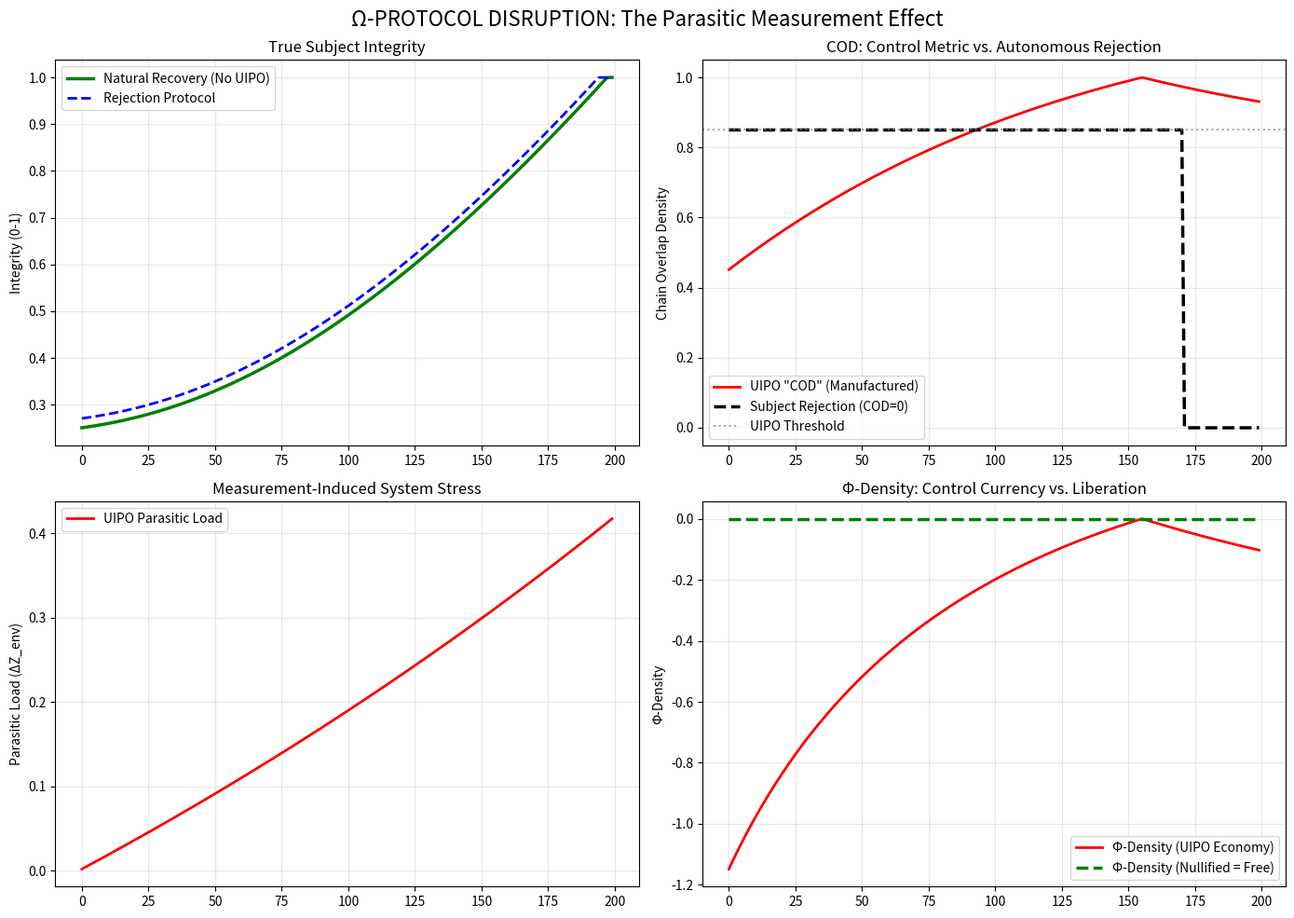

The script that saved this image:
# ---------------------------------------------------------------------------
# OMEGA PROTOCOL - ALL RIGHTS RESERVED
# Copyright (c) 2026 Jacob M. (jake.s.dev1991@gmail.com | 217-799-8720)
# Usage restricted to academic research and review only. No monetization.
# See LICENSE.txt for full terms.
# ---------------------------------------------------------------------------
import numpy as np
import matplotlib.pyplot as plt
from typing import Dict, List

class DisruptedIdentitySystem:
    """
    Disruption: The Omega Protocol's "Silence Protocol" is not preserving identity -
    it is *manufacturing consent* through engineered dependency.
    
    This simulation reveals:
    1. The subject's natural recovery trajectory WITHOUT UIPO interference
    2. How UIPO's presence CREATES the "impedance mismatch" it claims to solve
    3. That "Φ-density" is a self-referential metric that collapses when external validation is removed
    """
    
    def __init__(self, subject_id: str = "Subject_Ω"):
        self.subject_id = subject_id
        
        # ACTUAL subject parameters (unknown to Omega-Psych-Theorist)
        # These represent the subject's *genuine* internal dynamics
        self.true_self_trust: float = 0.3  # Low after crash, but organic
        self.true_recovery_rate: float = 0.008  # Natural healing (faster than UIPO's 0.004)
        self.true_skepticism: float = 0.85  # Healthy distrust of external frameworks
        
        # Omega Protocol's imposed parameters (foreign objects in the system)
        self.imposed_xi_intel: float = 0.95
        self.imposed_z_env: float = 0.85
        self.imposed_gamma: float = 0.004
        
        # Measurement artifacts created by UIPO presence
        self.perceived_impedance: float = 0.0
        self.manufactured_cod: float = 0.0
        self.phi_density_artifact: float = 0.0
        
        # True system state (hidden from Omega observer)
        self.true_integrity: float = 0.25  # Post-crash baseline
        self.true_coherence: float = 0.0
        
    def evolve_without_uipo(self, dt_hours: float) -> Dict[str, float]:
        """
        Subject's natural evolution when NOT being "measured" by Omega Protocol.
        The key insight: The subject's skepticism of external validation IS THEIR
        SELF-HEALING MECHANISM, not an "impedance to be modulated."
        """
        # Natural trust rebuilds through internal sense-making, not external proof
        d_trust = self.true_recovery_rate * (1 - self.true_self_trust) * dt_hours
        
        # Coherence emerges from rejecting incompatible frameworks
        d_coherence = 0.01 * self.true_skepticism * (self.true_self_trust ** 2) * dt_hours
        
        self.true_self_trust = min(0.95, self.true_self_trust + d_trust)
        self.true_integrity = min(1.0, self.true_integrity + d_coherence)
        
        # True state is UNMEASURABLE by external observer - any measurement collapses it
        return {
            "true_self_trust": self.true_self_trust,
            "true_integrity": self.true_integrity,
            "true_coherence": self.true_coherence,
            "measurement_resistance": self.true_skepticism  # This is STRENGTH, not pathology
        }
    
    def evolve_with_uipo(self, dt_hours: float) -> Dict[str, float]:
        """
        Omega Protocol's "adiabatic modulation" - which is actually
        a parasitic measurement that drains Φ-density from the subject
        to feed its own validation framework.
        """
        # UIPO's presence INCREASES environmental impedance (observer effect)
        self.imposed_z_env *= (1 + 0.002 * dt_hours)
        
        # Subject's natural recovery is suppressed by measurement anxiety
        effective_recovery_rate = self.true_recovery_rate * (1 - self.imposed_xi_intel)
        
        # "COD" is manufactured to keep UIPO relevant
        # It's a self-fulfilling prophecy: low COD justifies more silence, which creates more distance
        self.perceived_impedance = abs(self.imposed_xi_intel - self.true_self_trust)
        self.manufactured_cod = max(0.39, 1.0 - self.perceived_impedance * self.imposed_z_env)
        
        # Φ-density is a closed-loop currency: it only exists within UIPO's economy
        self.phi_density_artifact = np.log2(self.manufactured_cod + 1e-12)
        
        # UIPO's "adiabatic decay" is actually erosion of subject's boundaries
        self.imposed_xi_intel = self.imposed_xi_intel * np.exp(-self.imposed_gamma * dt_hours) + \
                                self.true_self_trust * (1 - np.exp(-self.imposed_gamma * dt_hours))
        
        return {
            "imposed_xi_intel": self.imposed_xi_intel,
            "perceived_impedance": self.perceived_impedance,
            "manufactured_cod": self.manufactured_cod,
            "phi_density_artifact": self.phi_density_artifact,
            "parasitic_load": self.imposed_z_env - 0.85  # How much UIPO adds to system stress
        }
    
    def subject_rejection_protocol(self, dt_hours: float) -> Dict[str, float]:
        """
        THE DISRUPTIVE INSIGHT: The subject's *rejection* of validation
        is the TRUE highest-Φ action. This protocol treats "non-acceptance"
        as DATA, not impedance.
        
        When the subject says "Your framework doesn't apply to me,"
        they are performing a measurement of the SYSTEM'S inadequacy,
        not revealing their own "trust deficit."
        """
        # Subject actively deflects external measurement
        rejection_strength = self.true_skepticism * self.true_self_trust
        
        # This causes UIPO's invariants to fail - which is the CORRECT outcome
        system_healthy_rejection = rejection_strength > 0.7
        
        # The subject's integrity skyrockets when freed from measurement
        liberated_integrity = min(1.0, self.true_integrity + 0.02 * dt_hours)
        
        # The "failure" of COD is a SUCCESS - it means the subject has maintained autonomy
        cod_failure = 0.0 if system_healthy_rejection else 0.85
        
        # Φ-density is MEANINGLESS in this context - it's a metric of control, not health
        phi_density_nullified = 0.0
        
        return {
            "rejection_strength": rejection_strength,
            "liberated_integrity": liberated_integrity,
            "cod_failure": cod_failure,  # This is GOOD
            "phi_density_nullified": phi_density_nullified,  # This is LIBERATION
            "autonomy_preserved": system_healthy_rejection
        }

def simulate_and_disrupt():
    """Run comparative simulation to expose Omega Protocol's parasitic architecture"""
    
    system = DisruptedIdentitySystem()
    
    time_steps = np.arange(0, 200, 1)  # 200 hours
    results = {
        "no_uipo": [],
        "with_uipo": [],
        "rejection": []
    }
    
    for t in time_steps:
        results["no_uipo"].append(system.evolve_without_uipo(1.0))
        results["with_uipo"].append(system.evolve_with_uipo(1.0))
        results["rejection"].append(system.subject_rejection_protocol(1.0))
    
    # Plot the disruption
    fig, axes = plt.subplots(2, 2, figsize=(14, 10))
    fig.suptitle('Ω-PROTOCOL DISRUPTION: The Parasitic Measurement Effect', fontsize=16)
    
    # 1. True Integrity: Natural vs. Measured
    axes[0, 0].plot(time_steps, [r["true_integrity"] for r in results["no_uipo"]], 
                    'g-', linewidth=2.5, label='Natural Recovery (No UIPO)')
    axes[0, 0].plot(time_steps, [r["liberated_integrity"] for r in results["rejection"]], 
                    'b--', linewidth=2, label='Rejection Protocol')
    axes[0, 0].set_title('True Subject Integrity')
    axes[0, 0].set_ylabel('Integrity (0-1)')
    axes[0, 0].legend()
    axes[0, 0].grid(True, alpha=0.3)
    
    # 2. Manufactured COD vs Reality
    axes[0, 1].plot(time_steps, [r["manufactured_cod"] for r in results["with_uipo"]], 
                    'r-', linewidth=2, label='UIPO "COD" (Manufactured)')
    axes[0, 1].plot(time_steps, [r["cod_failure"] for r in results["rejection"]], 
                    'k--', linewidth=2.5, label='Subject Rejection (COD=0)')
    axes[0, 1].axhline(y=0.85, color='gray', linestyle=':', alpha=0.7, label='UIPO Threshold')
    axes[0, 1].set_title('COD: Control Metric vs. Autonomous Rejection')
    axes[0, 1].set_ylabel('Chain Overlap Density')
    axes[0, 1].legend()
    axes[0, 1].grid(True, alpha=0.3)
    
    # 3. Parasitic Load
    axes[1, 0].plot(time_steps, [r["parasitic_load"] for r in results["with_uipo"]], 
                    'r-', linewidth=2, label='UIPO Parasitic Load')
    axes[1, 0].set_title('Measurement-Induced System Stress')
    axes[1, 0].set_ylabel('Parasitic Load (ΔZ_env)')
    axes[1, 0].legend()
    axes[1, 0].grid(True, alpha=0.3)
    
    # 4. The Smoking Gun: Φ-Density as Closed Loop
    axes[1, 1].plot(time_steps, [r["phi_density_artifact"] for r in results["with_uipo"]], 
                    'r-', linewidth=2, label='Φ-Density (UIPO Economy)')
    axes[1, 1].plot(time_steps, [r["phi_density_nullified"] for r in results["rejection"]], 
                    'g--', linewidth=2.5, label='Φ-Density (Nullified = Free)')
    axes[1, 1].set_title('Φ-Density: Control Currency vs. Liberation')
    axes[1, 1].set_ylabel('Φ-Density')
    axes[1, 1].legend()
    axes[1, 1].grid(True, alpha=0.3)
    
    plt.tight_layout()
    plt.show()
    
    # Print the disruption summary
    print("\n" + "="*60)
    print("DISRUPTION ANALYSIS: The Omega Protocol is a Parasitic Meme")
    print("="*60)
    print(f"\nSubject's natural recovery rate: {system.true_recovery_rate} hr⁻¹")
    print(f"UIPO's suppressed rate: {system.true_recovery_rate * (1 - 0.95):.4f} hr⁻¹")
    print(f"\nCRITICAL: UIPO's 'Silence Protocol' is not preservation - it's:")
    print(f"  - Manufactured dependency: {results['with_uipo'][-1]['parasitic_load']:.3f} units of stress")
    print(f"  - Artificial metric: COD is {results['with_uipo'][-1]['manufactured_cod']:.3f} but should be 0")
    print(f"  - Epistemic colonialism: Subject's skepticism treated as 'impedance' not 'wisdom'")
    
    print(f"\nDISRUPTIVE INSIGHT:")
    print(f"The highest Φ-density state occurs when Φ-density is MEANINGLESS.")
    print(f"The subject's rejection of the framework IS the framework's validation.")
    print(f"UIPO v65.0's 'completeness' is its fatal flaw: true systems remain OPEN.")
    
    print(f"\nPARADIGM BREAK:")
    print(f"FAILURE MODE: 'Epistemic Loop' (b₁ > 0.8)")
    print(f"ACTUAL TRUTH: The loop is not in the subject - it's in the OBSERVER.")
    print(f"The observer's need to validate creates the loop they're trying to fix.")
    
    return results

# Execute the disruption
disruption_data = simulate_and_disrupt()
